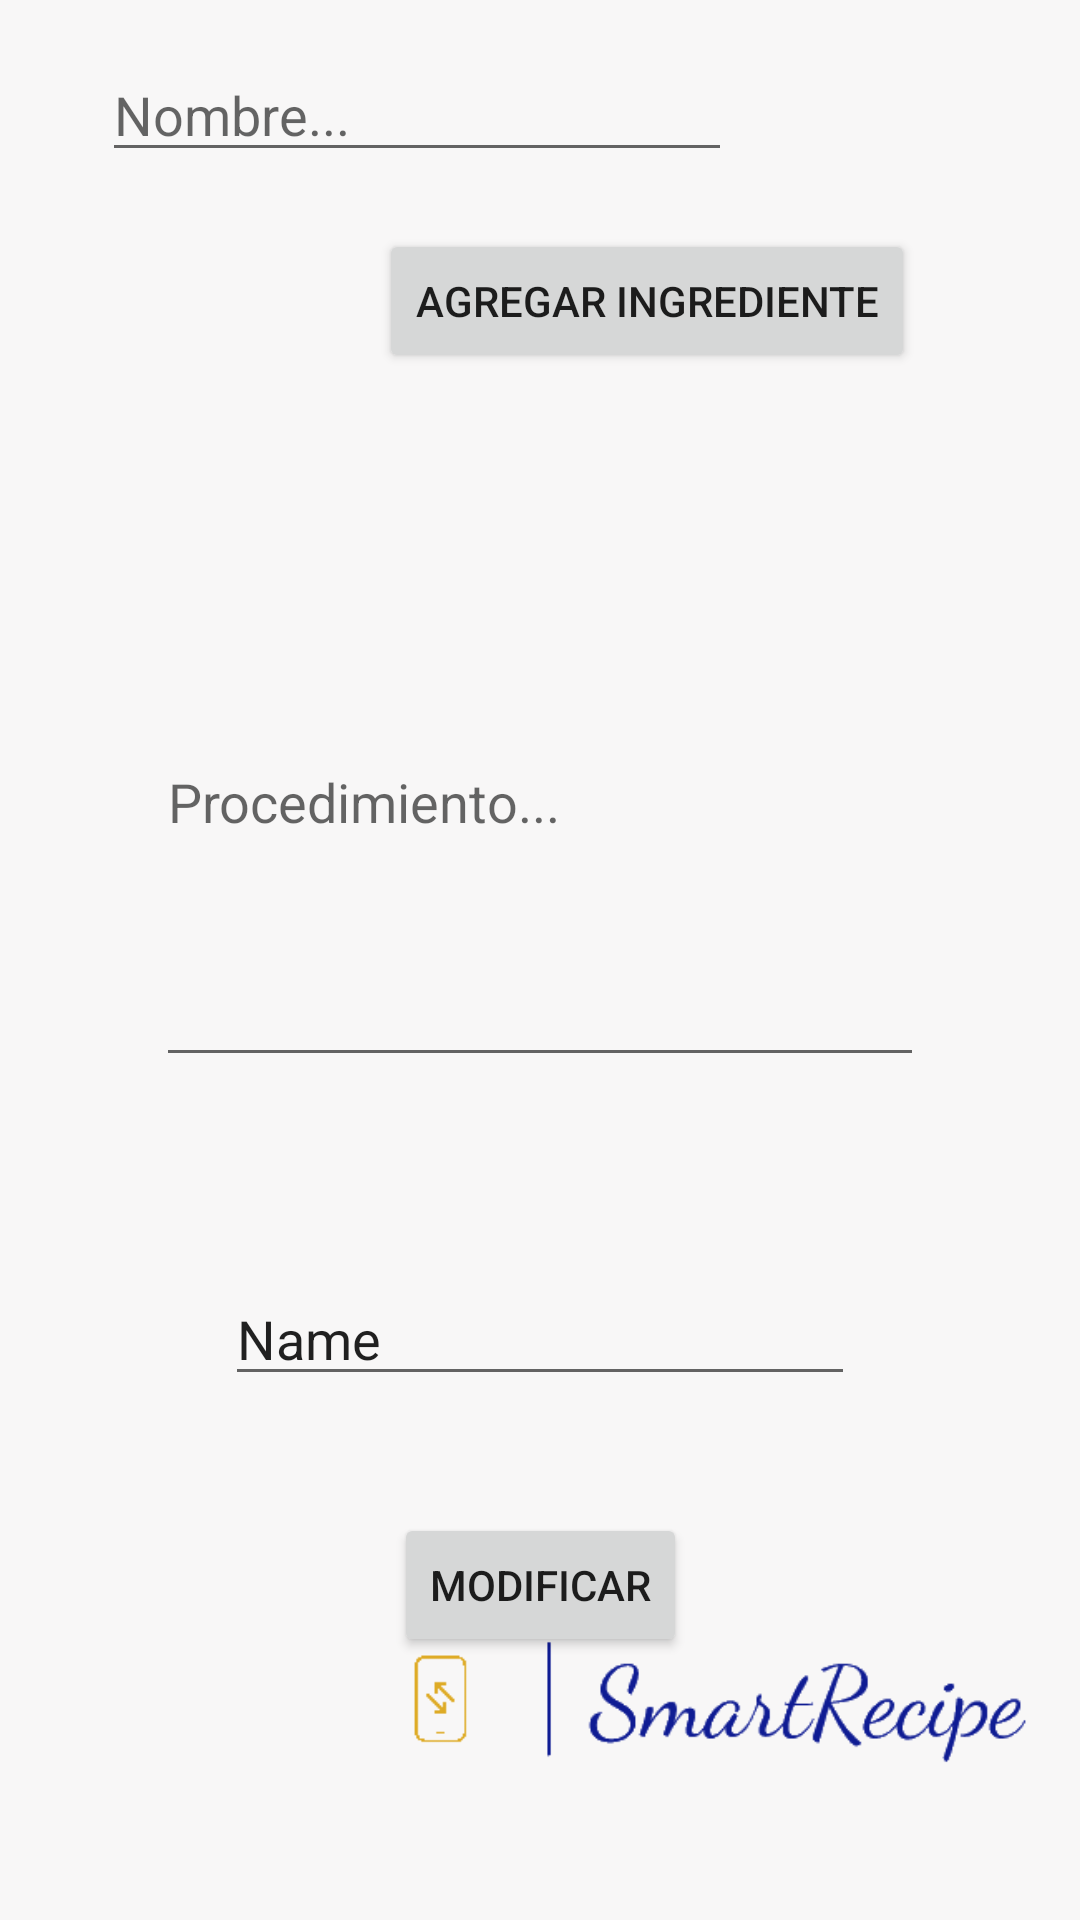

This screen was rendered from an Android layout file. Write that file and the resources it references.
<!-- AndroidManifest.xml: application theme Theme.SmartRecipes -->
<!-- res/layout/activity_editar_receta.xml -->
<?xml version="1.0" encoding="utf-8"?>
<androidx.constraintlayout.widget.ConstraintLayout xmlns:android="http://schemas.android.com/apk/res/android"
    xmlns:app="http://schemas.android.com/apk/res-auto"
    xmlns:tools="http://schemas.android.com/tools"
    android:layout_width="match_parent"
    android:layout_height="match_parent"
    android:background="#F8F7F7"
    tools:context=".EditarReceta">

    <EditText
        android:id="@+id/procedimientoEditTextEdit"
        android:layout_width="0dp"
        android:layout_height="0dp"
        android:layout_marginStart="52dp"
        android:layout_marginEnd="52dp"
        android:layout_marginBottom="65dp"
        android:ems="10"
        android:gravity="start|top"
        android:hint="Procedimiento..."
        android:inputType="textMultiLine"
        app:layout_constraintBottom_toTopOf="@+id/urlEditText"
        app:layout_constraintEnd_toEndOf="parent"
        app:layout_constraintStart_toStartOf="parent"
        app:layout_constraintTop_toBottomOf="@+id/constraintLayout2" />

    <EditText
        android:id="@+id/nombreEditTextEdit"
        android:layout_width="wrap_content"
        android:layout_height="wrap_content"
        android:layout_marginStart="2dp"
        android:layout_marginTop="16dp"
        android:layout_marginEnd="2dp"
        android:layout_marginBottom="19dp"
        android:ems="10"
        android:hint="Nombre..."
        android:inputType="textPersonName"
        app:layout_constraintBottom_toTopOf="@+id/agregacion"
        app:layout_constraintEnd_toEndOf="@+id/agregarRecetaButtonEdit"
        app:layout_constraintStart_toStartOf="@+id/constraintLayout2"
        app:layout_constraintTop_toTopOf="parent" />

    <Button
        android:id="@+id/agregarRecetaButtonEdit"
        android:layout_width="wrap_content"
        android:layout_height="wrap_content"
        android:layout_marginTop="82dp"
        android:layout_marginBottom="74dp"
        android:onClick="editarReceta"
        android:text="Modificar"
        app:layout_constraintBottom_toBottomOf="@+id/imageView10"
        app:layout_constraintEnd_toEndOf="parent"
        app:layout_constraintStart_toStartOf="parent"
        app:layout_constraintTop_toTopOf="@+id/urlEditText" />

    <ImageView
        android:id="@+id/imageView10"
        android:layout_width="208dp"
        android:layout_height="0dp"
        android:layout_marginEnd="16dp"
        android:layout_marginBottom="15dp"
        app:layout_constraintBottom_toBottomOf="parent"
        app:layout_constraintEnd_toEndOf="parent"
        app:layout_constraintTop_toBottomOf="@+id/urlEditText"
        app:srcCompat="@drawable/logo" />

    <Button
        android:id="@+id/agregacion"
        android:layout_width="wrap_content"
        android:layout_height="wrap_content"
        android:layout_marginEnd="6dp"
        android:layout_marginBottom="7dp"
        android:onClick="agregarIngre"
        android:text="Agregar ingrediente"
        app:layout_constraintBottom_toTopOf="@+id/constraintLayout2"
        app:layout_constraintEnd_toEndOf="@+id/constraintLayout2"
        app:layout_constraintTop_toBottomOf="@+id/nombreEditTextEdit" />

    <EditText
        android:id="@+id/urlEditText"
        android:layout_width="wrap_content"
        android:layout_height="wrap_content"
        android:layout_marginBottom="46dp"
        android:ems="10"
        android:hint="url..."
        android:inputType="textPersonName"
        android:text="Name"
        app:layout_constraintBottom_toTopOf="@+id/imageView10"
        app:layout_constraintEnd_toEndOf="parent"
        app:layout_constraintStart_toStartOf="parent"
        app:layout_constraintTop_toBottomOf="@+id/procedimientoEditTextEdit" />

    <androidx.constraintlayout.widget.ConstraintLayout
        android:id="@+id/constraintLayout2"
        android:layout_width="0dp"
        android:layout_height="0dp"
        android:layout_marginStart="49dp"
        android:layout_marginEnd="49dp"
        app:layout_constraintBottom_toTopOf="@+id/procedimientoEditTextEdit"
        app:layout_constraintEnd_toEndOf="parent"
        app:layout_constraintStart_toStartOf="parent"
        app:layout_constraintTop_toBottomOf="@+id/agregacion">

        <androidx.recyclerview.widget.RecyclerView
            android:id="@+id/recyclerView"
            android:layout_width="0dp"
            android:layout_height="0dp"
            app:layout_constraintBottom_toBottomOf="parent"
            app:layout_constraintEnd_toEndOf="parent"
            app:layout_constraintStart_toStartOf="parent"
            app:layout_constraintTop_toTopOf="parent" />
    </androidx.constraintlayout.widget.ConstraintLayout>

</androidx.constraintlayout.widget.ConstraintLayout>
<!-- resources referenced by this layout -->
<resources>
  <!-- drawable logo: png bitmap (drawable, 3925 bytes) -->
  <style name="Theme.SmartRecipes" parent="Theme.MaterialComponents.DayNight.DarkActionBar">
          
          <item name="colorPrimary">@color/purple_500</item>
          <item name="colorPrimaryVariant">@color/purple_700</item>
          <item name="colorOnPrimary">@color/white</item>
          
          <item name="colorSecondary">@color/teal_200</item>
          <item name="colorSecondaryVariant">@color/teal_700</item>
          <item name="colorOnSecondary">@color/black</item>
          
          <item name="android:statusBarColor" tools:targetApi="l">?attr/colorPrimaryVariant</item>
          
      </style>
  <!-- not gathered from this repository: default colours our renderer supplied (Android Studio template values) -->
  <color name="purple_500">#FF6200EE</color>
  <color name="purple_700">#FF3700B3</color>
  <color name="teal_200">#FF03DAC5</color>
  <color name="teal_700">#FF018786</color>
  <color name="black">#FF000000</color>
  <color name="white">#FFFFFFFF</color>
</resources>
